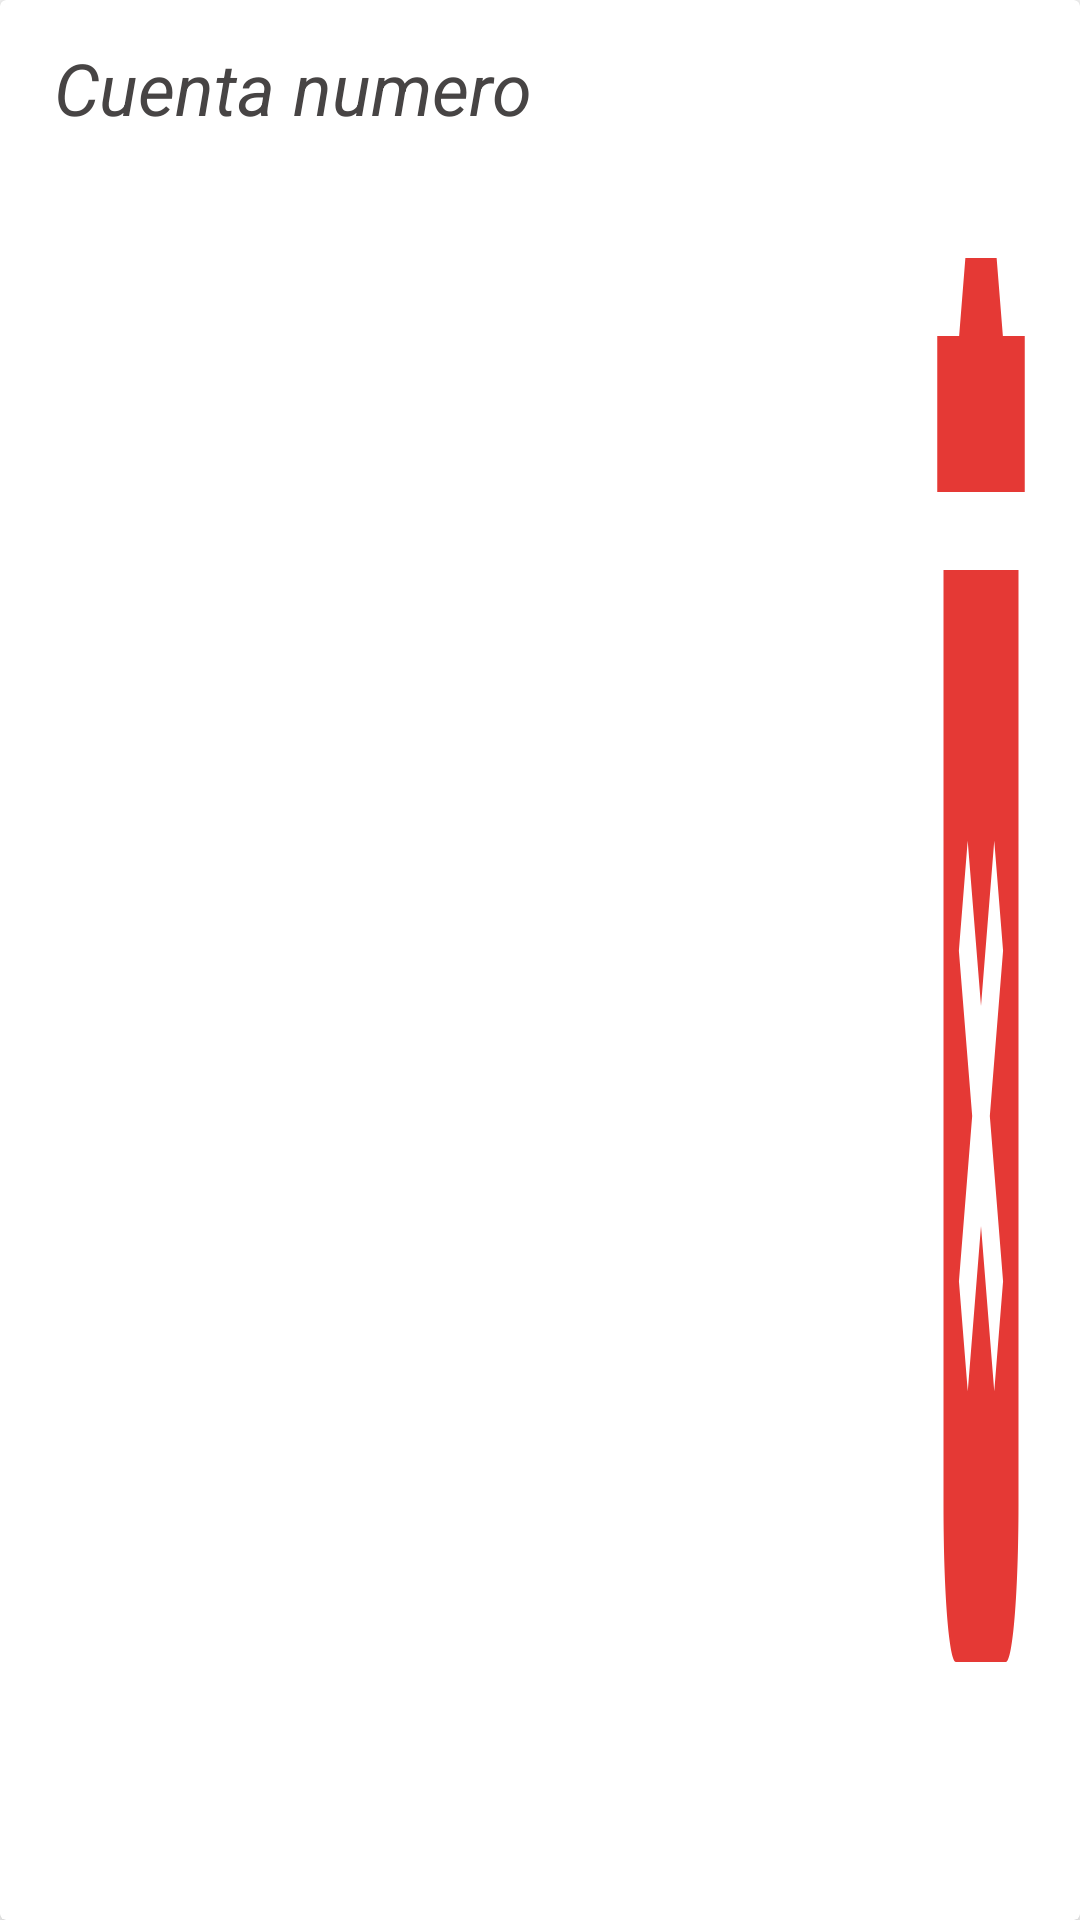

Produce the Android XML layout that renders to this screen, including the resource entries it uses.
<!-- AndroidManifest.xml: application theme Theme.Orden -->
<!-- res/layout/linear_editar_usuario.xml -->
<?xml version="1.0" encoding="utf-8"?>
<androidx.cardview.widget.CardView

    xmlns:tools="http://schemas.android.com/tools"
    app:cardElevation="4dp"
    android:animateLayoutChanges="true"
    android:layout_margin="8dp"
    android:layout_width="match_parent"
    android:layout_height="60dp"
    xmlns:android="http://schemas.android.com/apk/res/android"
    xmlns:app="http://schemas.android.com/apk/res-auto">


    <LinearLayout
        android:layout_width="match_parent"
        android:layout_height="match_parent"
        android:id="@+id/view_foreground"
        android:background="@android:color/white"
        android:layout_margin="8dp"
        android:orientation="vertical"
        android:layout_gravity="center_vertical">


        <RelativeLayout
            android:layout_width="match_parent"
            android:layout_height="match_parent">


            <LinearLayout
                android:layout_marginTop="5dp"
                android:id="@+id/linear"
                android:layout_width="wrap_content"
                android:layout_height="40dp"
                android:layout_alignParentStart="true"
                android:layout_alignParentTop="true"
                android:layout_alignParentBottom="true"
                android:layout_marginStart="10dp"
                android:layout_marginLeft="4dp"

                android:orientation="vertical">

                <TextView
                    android:textStyle="italic"
                    android:id="@+id/cart_iteam_name"
                    android:layout_width="wrap_content"
                    android:layout_height="40dp"
                    android:layout_marginBottom="2dp"
                    android:text="Cuenta numero"
                    android:textColor="#474444"
                    android:textSize="24sp"></TextView>

            </LinearLayout>

            <ImageView

                android:id="@+id/cart_view_img"
                android:layout_width="50dp"
                android:layout_height="10dp"
                android:layout_alignParentTop="true"
                android:layout_alignParentEnd="true"
                android:layout_alignParentBottom="true"
                android:scaleType="fitXY"
                android:src="@drawable/ic_delete">

            </ImageView>


        </RelativeLayout>

    </LinearLayout>
</androidx.cardview.widget.CardView>
<!-- resources referenced by this layout -->
<resources>
  <!-- drawable ic_delete (drawable) -->
  <vector xmlns:android="http://schemas.android.com/apk/res/android"
      android:width="24dp"
      android:height="24dp"
      android:viewportWidth="24"
      android:viewportHeight="24"
      android:tint="@color/red_fuerte">
    <path
        android:fillColor="@color/red_fuerte"
        android:pathData="M6,19c0,1.1 0.9,2 2,2h8c1.1,0 2,-0.9 2,-2L18,7L6,7v12zM8.46,11.88l1.41,-1.41L12,12.59l2.12,-2.12 1.41,1.41L13.41,14l2.12,2.12 -1.41,1.41L12,15.41l-2.12,2.12 -1.41,-1.41L10.59,14l-2.13,-2.12zM15.5,4l-1,-1h-5l-1,1L5,4v2h14L19,4z"/>
  </vector>
  <style name="Theme.Orden" parent="Theme.MaterialComponents.DayNight.DarkActionBar">
          
          <item name="colorPrimary">@color/Principal</item>
          <item name="colorPrimaryVariant">@color/Segundario</item>
          <item name="colorOnPrimary">@color/white</item>
          
          <item name="colorSecondary">@color/teal_200</item>
          <item name="colorSecondaryVariant">@color/teal_700</item>
          <item name="colorOnSecondary">@color/black</item>
          
        
          
             
          <item name="android:statusBarColor" tools:targetApi="l">?attr/colorPrimaryVariant</item>
          
      </style>
  <color name="red_fuerte">#E53935</color>
  <color name="Principal">#1F618D</color>
  <color name="Segundario">#154360</color>
  <color name="white">#F4F2F4</color>
  <color name="teal_200">#FF03DAC5</color>
  <color name="teal_700">#FF018786</color>
  <color name="black">#FF000000</color>
</resources>
